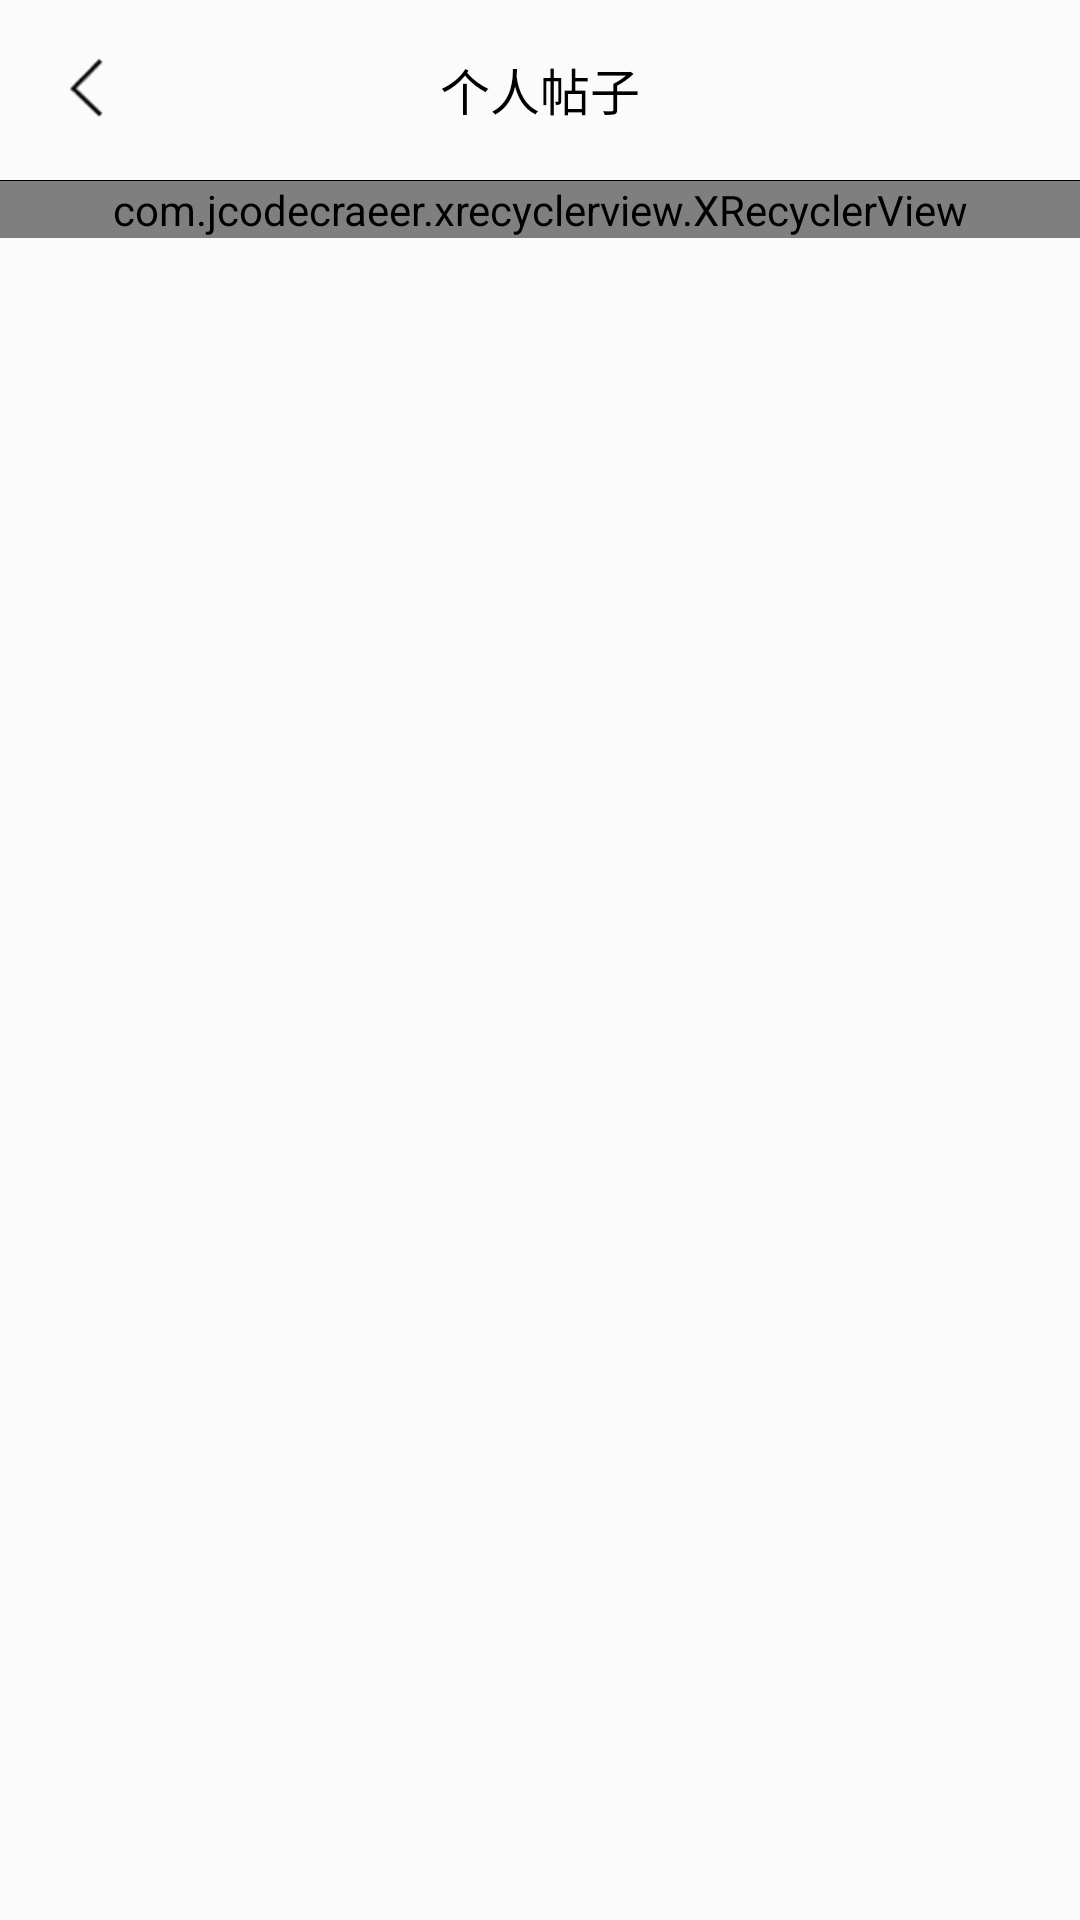

Reconstruct the res/layout file that produces this screen, plus the resources it refers to.
<!-- AndroidManifest.xml: application theme AppTheme -->
<!-- res/layout/me_post_list.xml -->
<?xml version="1.0" encoding="utf-8"?>
<FrameLayout xmlns:android="http://schemas.android.com/apk/res/android"
    xmlns:fab="http://schemas.android.com/apk/res-auto"
    android:orientation="vertical"
    android:background="#fbfbfb"
    android:layout_width="match_parent"
    android:layout_height="match_parent">

    <LinearLayout
        android:orientation="vertical"
        android:layout_width="match_parent"
        android:layout_height="wrap_content">
        <android.support.v7.widget.Toolbar
            android:id="@+id/toolbar"
            android:layout_width="match_parent"
            android:layout_height="60dp">


         <RelativeLayout
             android:id="@+id/me_post_list"
             android:layout_width="200px"
             android:layout_height="wrap_content">

             <ImageView
                 android:layout_width="wrap_content"
                 android:layout_height="wrap_content"
                 android:src="@drawable/back"
                 />

         </RelativeLayout>


            <TextView
                android:textColor="#000"
                android:layout_width="wrap_content"
                android:layout_height="wrap_content"
                android:layout_gravity="center"
                android:text="个人帖子"
                android:textSize="50px" />
        </android.support.v7.widget.Toolbar>

        <View
            android:background="#000"
            android:layout_width="match_parent"
            android:layout_height="1px"/>

        <com.jcodecraeer.xrecyclerview.XRecyclerView
            android:id="@+id/community_recyclerview"
            android:layout_width="match_parent"
            android:layout_height="wrap_content">
        </com.jcodecraeer.xrecyclerview.XRecyclerView>
    </LinearLayout>

</FrameLayout>
<!-- resources referenced by this layout -->
<resources>
  <!-- drawable back: png bitmap (drawable-xhdpi, 20909 bytes) -->
  <style name="AppTheme" parent="Theme.AppCompat.Light.DarkActionBar">
          
          <item name="colorPrimary">@color/colorPrimary</item>
          <item name="colorPrimaryDark">@color/colorPrimaryDark</item>
          <item name="colorAccent">@color/colorAccent</item>
      </style>
  <color name="colorPrimary">#3F51B5</color>
  <color name="colorPrimaryDark">#303F9F</color>
  <color name="colorAccent">#FF4081</color>
</resources>
